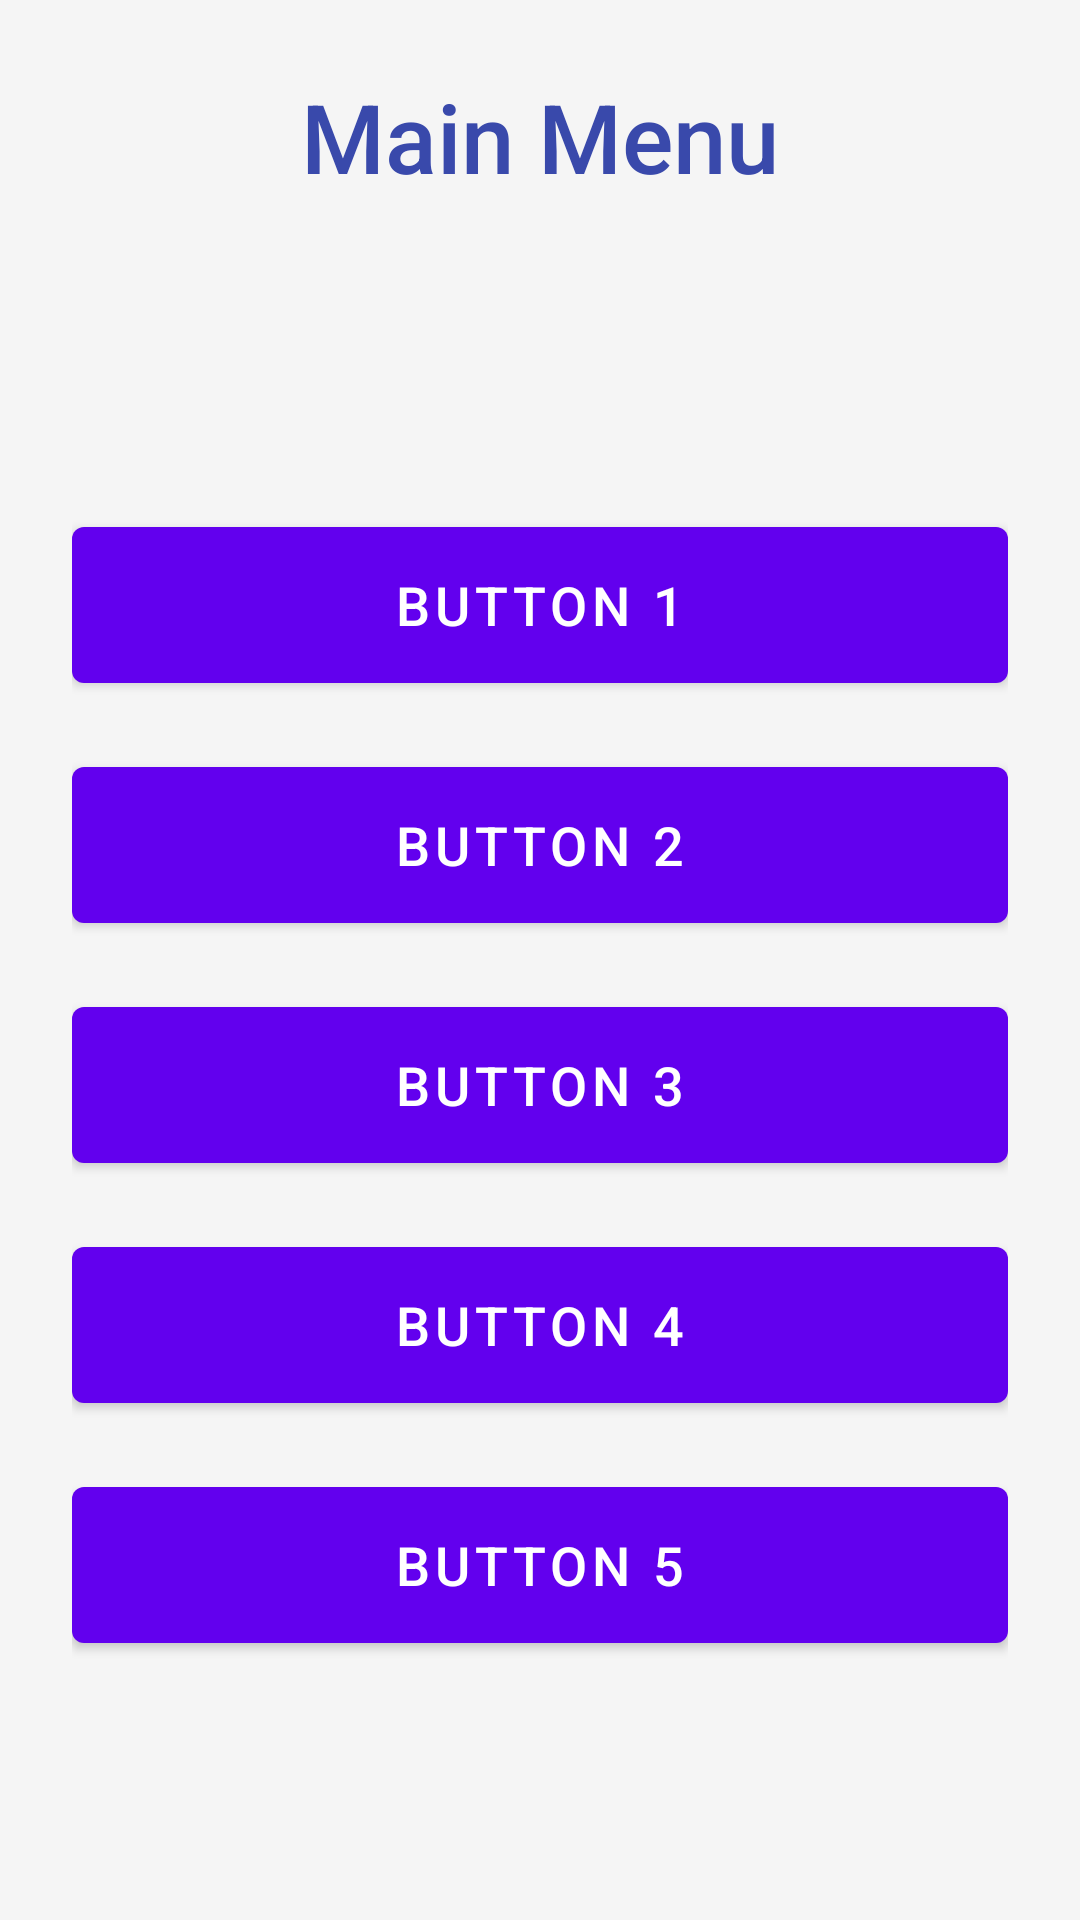

Android layout source for this screen:
<!-- AndroidManifest.xml: application theme Theme.AndroidApps -->
<!-- res/layout/activity_main.xml -->
<?xml version="1.0" encoding="utf-8"?>
<androidx.constraintlayout.widget.ConstraintLayout
    xmlns:android="http://schemas.android.com/apk/res/android"
    xmlns:app="http://schemas.android.com/apk/res-auto"
    android:layout_width="match_parent"
    android:layout_height="match_parent"
    android:background="@color/main_background"
    android:padding="24dp">

    <TextView
        android:id="@+id/mainTitle"
        android:layout_width="0dp"
        android:layout_height="wrap_content"
        android:fontFamily="sans-serif-medium"
        android:gravity="center"
        android:text="@string/main_title"
        android:textColor="@color/button_background"
        android:textSize="32sp"
        app:layout_constraintEnd_toEndOf="parent"
        app:layout_constraintStart_toStartOf="parent"
        app:layout_constraintTop_toTopOf="parent" />

    
    <com.google.android.material.button.MaterialButton
        android:id="@+id/btn1"
        style="@style/Widget.MaterialComponents.Button"
        android:layout_width="0dp"
        android:layout_height="64dp"
        android:layout_marginTop="40dp"
        android:text="@string/btn_1"
        android:textSize="18sp"
        app:layout_constraintEnd_toEndOf="parent"
        app:layout_constraintStart_toStartOf="parent"
        app:layout_constraintTop_toBottomOf="@id/mainTitle"
        app:layout_constraintBottom_toTopOf="@id/btn2"
        app:layout_constraintVertical_chainStyle="packed" />

    <com.google.android.material.button.MaterialButton
        android:id="@+id/btn2"
        style="@style/Widget.MaterialComponents.Button"
        android:layout_width="0dp"
        android:layout_height="64dp"
        android:layout_marginTop="16dp"
        android:text="@string/btn_2"
        android:textSize="18sp"
        app:layout_constraintEnd_toEndOf="parent"
        app:layout_constraintStart_toStartOf="parent"
        app:layout_constraintTop_toBottomOf="@id/btn1"
        app:layout_constraintBottom_toTopOf="@id/btn3" />

    <com.google.android.material.button.MaterialButton
        android:id="@+id/btn3"
        style="@style/Widget.MaterialComponents.Button"
        android:layout_width="0dp"
        android:layout_height="64dp"
        android:layout_marginTop="16dp"
        android:text="@string/btn_3"
        android:textSize="18sp"
        app:layout_constraintEnd_toEndOf="parent"
        app:layout_constraintStart_toStartOf="parent"
        app:layout_constraintTop_toBottomOf="@id/btn2"
        app:layout_constraintBottom_toTopOf="@id/btn4" />

    <com.google.android.material.button.MaterialButton
        android:id="@+id/btn4"
        style="@style/Widget.MaterialComponents.Button"
        android:layout_width="0dp"
        android:layout_height="64dp"
        android:layout_marginTop="16dp"
        android:text="@string/btn_4"
        android:textSize="18sp"
        app:layout_constraintEnd_toEndOf="parent"
        app:layout_constraintStart_toStartOf="parent"
        app:layout_constraintTop_toBottomOf="@id/btn3"
        app:layout_constraintBottom_toTopOf="@id/btn5" />

    <com.google.android.material.button.MaterialButton
        android:id="@+id/btn5"
        style="@style/Widget.MaterialComponents.Button"
        android:layout_width="0dp"
        android:layout_height="64dp"
        android:layout_marginTop="16dp"
        android:text="@string/btn_5"
        android:textSize="18sp"
        app:layout_constraintEnd_toEndOf="parent"
        app:layout_constraintStart_toStartOf="parent"
        app:layout_constraintTop_toBottomOf="@id/btn4"
        app:layout_constraintBottom_toBottomOf="parent" />

</androidx.constraintlayout.widget.ConstraintLayout>
<!-- resources referenced by this layout -->
<resources>
  <color name="button_background">#FF3949AB</color>
  <color name="main_background">#FFF5F5F5</color>
  <string name="btn_1">Button 1</string>
  <string name="btn_2">Button 2</string>
  <string name="btn_3">Button 3</string>
  <string name="btn_4">Button 4</string>
  <string name="btn_5">Button 5</string>
  <string name="main_title">Main Menu</string>
  <style name="Theme.AndroidApps" parent="Theme.MaterialComponents.DayNight.DarkActionBar">
          <item name="colorPrimary">@color/purple_500</item>
          <item name="colorPrimaryVariant">@color/purple_700</item>
          <item name="colorOnPrimary">@color/white</item>
          <item name="colorSecondary">@color/teal_200</item>
          <item name="colorSecondaryVariant">@color/teal_700</item>
          <item name="colorOnSecondary">@color/black</item>
          <item name="android:statusBarColor">@color/purple_700</item>
      </style>
  <color name="purple_500">#FF6200EE</color>
  <color name="purple_700">#FF3700B3</color>
  <color name="white">#FFFFFFFF</color>
  <color name="teal_200">#FF03DAC5</color>
  <color name="teal_700">#FF018786</color>
  <color name="black">#FF000000</color>
</resources>
